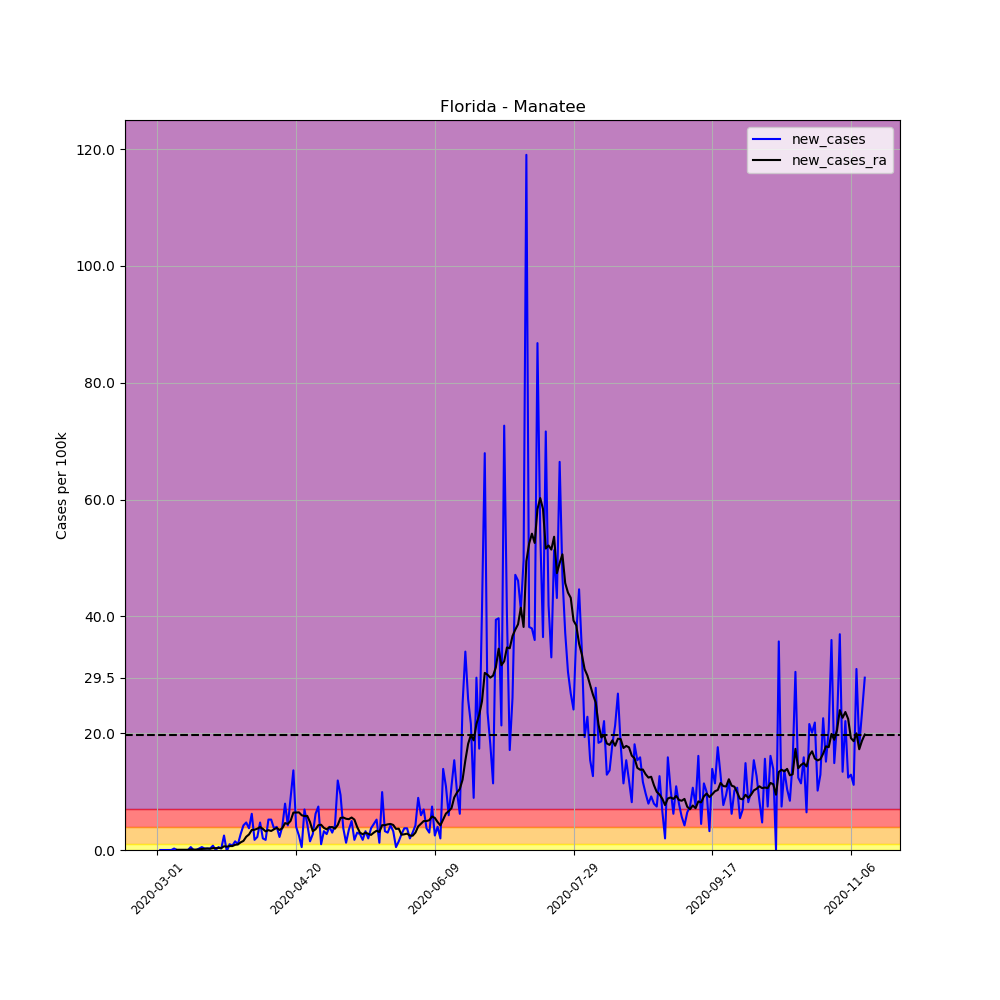

Data behind this chart, as committed beside it:
, date, county, state, fips, cases, deaths, COUNTY, STNAME, CTYNAME, POPESTIMATE2019, per_100k, per_100k_ra, new_cases, new_cases_ra
6542, 2020-03-01, Manatee, Florida, 12081, 1, 0, 81, Florida, Manatee, 403253, 0.248, , , 
6543, 2020-03-02, Manatee, Florida, 12081, 1, 0, 81, Florida, Manatee, 403253, 0.248, , 0.0, 
6544, 2020-03-03, Manatee, Florida, 12081, 1, 0, 81, Florida, Manatee, 403253, 0.248, , 0.0, 
6545, 2020-03-04, Manatee, Florida, 12081, 1, 0, 81, Florida, Manatee, 403253, 0.248, , 0.0, 
6546, 2020-03-05, Manatee, Florida, 12081, 1, 0, 81, Florida, Manatee, 403253, 0.248, , 0.0, 
6547, 2020-03-06, Manatee, Florida, 12081, 1, 0, 81, Florida, Manatee, 403253, 0.248, , 0.0, 
6548, 2020-03-07, Manatee, Florida, 12081, 2, 0, 81, Florida, Manatee, 403253, 0.496, 0.2834, 0.248, 
6549, 2020-03-08, Manatee, Florida, 12081, 2, 0, 81, Florida, Manatee, 403253, 0.496, 0.3188, 0.0, 0.03543
6550, 2020-03-09, Manatee, Florida, 12081, 2, 0, 81, Florida, Manatee, 403253, 0.496, 0.3543, 0.0, 0.03543
6551, 2020-03-10, Manatee, Florida, 12081, 2, 0, 81, Florida, Manatee, 403253, 0.496, 0.3897, 0.0, 0.03543
6552, 2020-03-11, Manatee, Florida, 12081, 2, 0, 81, Florida, Manatee, 403253, 0.496, 0.4251, 0.0, 0.03543
6553, 2020-03-12, Manatee, Florida, 12081, 2, 0, 81, Florida, Manatee, 403253, 0.496, 0.4605, 0.0, 0.03543
6554, 2020-03-13, Manatee, Florida, 12081, 4, 0, 81, Florida, Manatee, 403253, 0.9919, 0.5668, 0.496, 0.1063
6555, 2020-03-14, Manatee, Florida, 12081, 4, 0, 81, Florida, Manatee, 403253, 0.9919, 0.6377, 0.0, 0.07085
6556, 2020-03-15, Manatee, Florida, 12081, 4, 0, 81, Florida, Manatee, 403253, 0.9919, 0.7085, 0.0, 0.07085
6557, 2020-03-16, Manatee, Florida, 12081, 5, 0, 81, Florida, Manatee, 403253, 1.24, 0.8148, 0.248, 0.1063
6558, 2020-03-17, Manatee, Florida, 12081, 7, 1, 81, Florida, Manatee, 403253, 1.736, 0.9919, 0.496, 0.1771
6559, 2020-03-18, Manatee, Florida, 12081, 8, 1, 81, Florida, Manatee, 403253, 1.984, 1.204, 0.248, 0.2126
6560, 2020-03-19, Manatee, Florida, 12081, 9, 1, 81, Florida, Manatee, 403253, 2.232, 1.452, 0.248, 0.248
6561, 2020-03-20, Manatee, Florida, 12081, 10, 1, 81, Florida, Manatee, 403253, 2.48, 1.665, 0.248, 0.2126
6562, 2020-03-21, Manatee, Florida, 12081, 13, 1, 81, Florida, Manatee, 403253, 3.224, 1.984, 0.7439, 0.3188
6563, 2020-03-22, Manatee, Florida, 12081, 13, 1, 81, Florida, Manatee, 403253, 3.224, 2.303, 0.0, 0.3188
6564, 2020-03-23, Manatee, Florida, 12081, 15, 1, 81, Florida, Manatee, 403253, 3.72, 2.657, 0.496, 0.3543
6565, 2020-03-24, Manatee, Florida, 12081, 16, 1, 81, Florida, Manatee, 403253, 3.968, 2.976, 0.248, 0.3188
6566, 2020-03-25, Manatee, Florida, 12081, 26, 1, 81, Florida, Manatee, 403253, 6.448, 3.613, 2.48, 0.6377
6567, 2020-03-26, Manatee, Florida, 12081, 25, 1, 81, Florida, Manatee, 403253, 6.2, 4.18, -0.248, 0.5668
6568, 2020-03-27, Manatee, Florida, 12081, 29, 1, 81, Florida, Manatee, 403253, 7.192, 4.853, 0.9919, 0.6731
6569, 2020-03-28, Manatee, Florida, 12081, 32, 1, 81, Florida, Manatee, 403253, 7.935, 5.526, 0.7439, 0.6731
6570, 2020-03-29, Manatee, Florida, 12081, 38, 1, 81, Florida, Manatee, 403253, 9.423, 6.412, 1.488, 0.8857
6571, 2020-03-30, Manatee, Florida, 12081, 42, 1, 81, Florida, Manatee, 403253, 10.42, 7.369, 0.9919, 0.9565
6572, 2020-03-31, Manatee, Florida, 12081, 53, 2, 81, Florida, Manatee, 403253, 13.14, 8.679, 2.728, 1.311
6573, 2020-04-01, Manatee, Florida, 12081, 70, 3, 81, Florida, Manatee, 403253, 17.36, 10.24, 4.216, 1.559
6574, 2020-04-02, Manatee, Florida, 12081, 89, 3, 81, Florida, Manatee, 403253, 22.07, 12.51, 4.712, 2.267
6575, 2020-04-03, Manatee, Florida, 12081, 104, 3, 81, Florida, Manatee, 403253, 25.79, 15.16, 3.72, 2.657
6576, 2020-04-04, Manatee, Florida, 12081, 129, 3, 81, Florida, Manatee, 403253, 31.99, 18.6, 6.2, 3.436
6577, 2020-04-05, Manatee, Florida, 12081, 136, 3, 81, Florida, Manatee, 403253, 33.73, 22.07, 1.736, 3.472
6578, 2020-04-06, Manatee, Florida, 12081, 145, 5, 81, Florida, Manatee, 403253, 35.96, 25.72, 2.232, 3.649
6579, 2020-04-07, Manatee, Florida, 12081, 164, 7, 81, Florida, Manatee, 403253, 40.67, 29.65, 4.712, 3.932
6580, 2020-04-08, Manatee, Florida, 12081, 172, 8, 81, Florida, Manatee, 403253, 42.65, 33.27, 1.984, 3.613
6581, 2020-04-09, Manatee, Florida, 12081, 179, 11, 81, Florida, Manatee, 403253, 44.39, 36.45, 1.736, 3.188
6582, 2020-04-10, Manatee, Florida, 12081, 200, 13, 81, Florida, Manatee, 403253, 49.6, 39.85, 5.208, 3.401
6583, 2020-04-11, Manatee, Florida, 12081, 221, 13, 81, Florida, Manatee, 403253, 54.8, 43.11, 5.208, 3.259
6584, 2020-04-12, Manatee, Florida, 12081, 236, 13, 81, Florida, Manatee, 403253, 58.52, 46.66, 3.72, 3.543
6585, 2020-04-13, Manatee, Florida, 12081, 252, 15, 81, Florida, Manatee, 403253, 62.49, 50.45, 3.968, 3.791
6586, 2020-04-14, Manatee, Florida, 12081, 261, 19, 81, Florida, Manatee, 403253, 64.72, 53.88, 2.232, 3.436
6587, 2020-04-15, Manatee, Florida, 12081, 277, 19, 81, Florida, Manatee, 403253, 68.69, 57.6, 3.968, 3.72
6588, 2020-04-16, Manatee, Florida, 12081, 309, 20, 81, Florida, Manatee, 403253, 76.63, 62.21, 7.935, 4.605
6589, 2020-04-17, Manatee, Florida, 12081, 326, 29, 81, Florida, Manatee, 403253, 80.84, 66.67, 4.216, 4.464
6590, 2020-04-18, Manatee, Florida, 12081, 362, 31, 81, Florida, Manatee, 403253, 89.77, 71.67, 8.927, 4.995
6591, 2020-04-19, Manatee, Florida, 12081, 417, 31, 81, Florida, Manatee, 403253, 103.4, 78.08, 13.64, 6.412
6592, 2020-04-20, Manatee, Florida, 12081, 433, 33, 81, Florida, Manatee, 403253, 107.4, 84.49, 3.968, 6.412
6593, 2020-04-21, Manatee, Florida, 12081, 443, 34, 81, Florida, Manatee, 403253, 109.9, 90.94, 2.48, 6.448
6594, 2020-04-22, Manatee, Florida, 12081, 445, 34, 81, Florida, Manatee, 403253, 110.4, 96.89, 0.496, 5.952
6595, 2020-04-23, Manatee, Florida, 12081, 473, 39, 81, Florida, Manatee, 403253, 117.3, 102.7, 6.944, 5.81
6596, 2020-04-24, Manatee, Florida, 12081, 491, 42, 81, Florida, Manatee, 403253, 121.8, 108.5, 4.464, 5.845
6597, 2020-04-25, Manatee, Florida, 12081, 497, 42, 81, Florida, Manatee, 403253, 123.2, 113.3, 1.488, 4.783
6598, 2020-04-26, Manatee, Florida, 12081, 508, 42, 81, Florida, Manatee, 403253, 126, 116.6, 2.728, 3.224
6599, 2020-04-27, Manatee, Florida, 12081, 533, 42, 81, Florida, Manatee, 403253, 132.2, 120.1, 6.2, 3.543
6600, 2020-04-28, Manatee, Florida, 12081, 563, 46, 81, Florida, Manatee, 403253, 139.6, 124.3, 7.439, 4.251
6601, 2020-04-29, Manatee, Florida, 12081, 567, 49, 81, Florida, Manatee, 403253, 140.6, 128.7, 0.9919, 4.322
... 196 more rows
